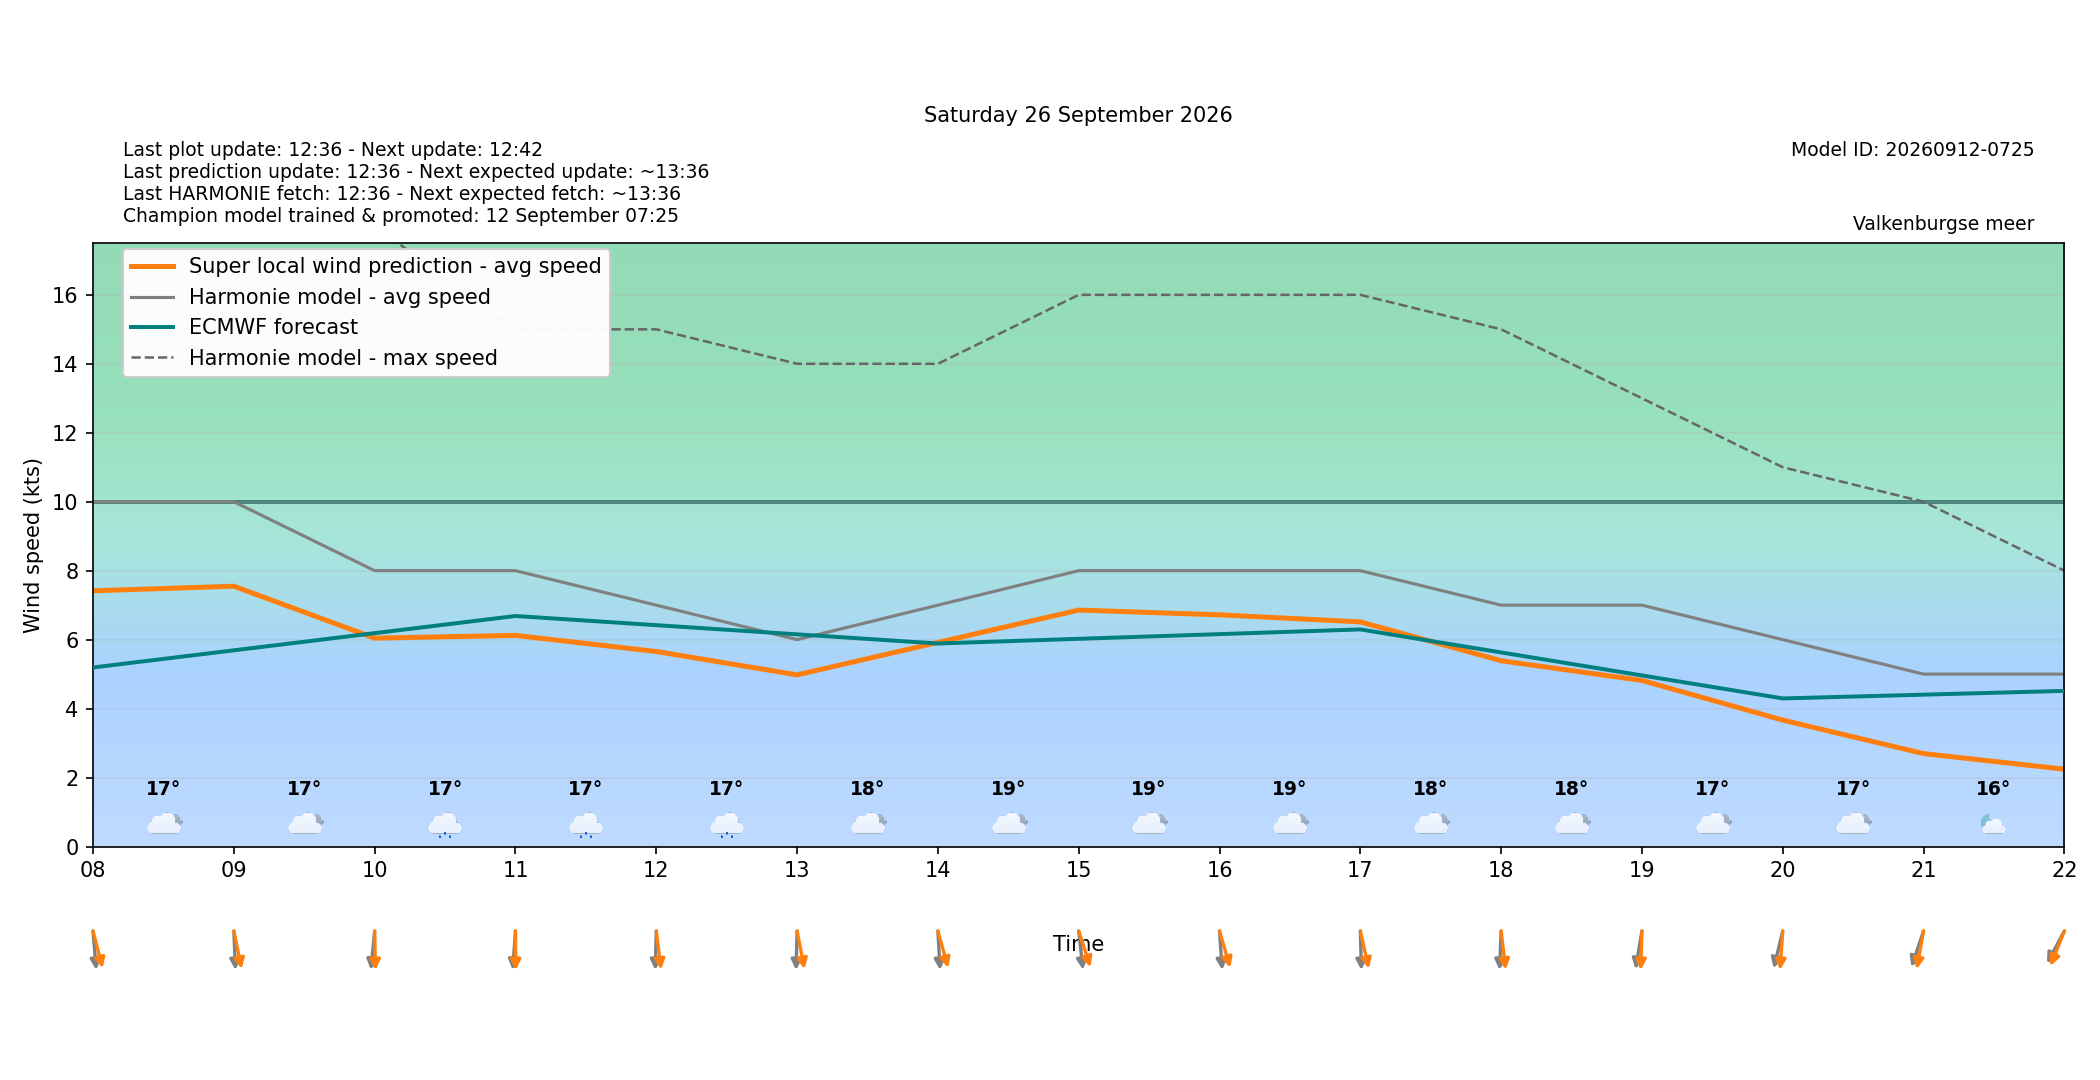

Source data for this figure (header and first rows):
target_time_utc, target_time_local, hour_utc, hour_local, forecast_wind_speed, forecast_wind_min, forecast_wind_max, lstm_pred_wind_speed, delta_speed_lstm_minus_forecast, forecast_wind_dir_deg, lstm_pred_wind_dir_deg, delta_dir_lstm_minus_forecast, forecast_temperature_c, weather_code, weather_source, is_daylight
2026-09-25T22:00:00Z, 2026-09-26T00:00:00+0200, 22, 00, 3.0, 3.0, 5.0, 1.012, -1.988, 62.0, 56.87, -5.131, 15.04, 2, knmi_p1, False
2026-09-25T23:00:00Z, 2026-09-26T01:00:00+0200, 23, 01, 4.0, 4.0, 8.0, 1.516, -2.484, 28.0, 22.44, -5.564, 14.43, 2, knmi_p1, False
2026-09-26T00:00:00Z, 2026-09-26T02:00:00+0200, 00, 02, 5.0, 5.0, 8.0, 1.499, -3.501, 72.0, 65.14, -6.856, 14.44, 2, knmi_p1, False
2026-09-26T01:00:00Z, 2026-09-26T03:00:00+0200, 01, 03, 6.0, 6.0, 9.0, 3.151, -2.849, 355.0, 347.6, -7.394, 14.13, 3, knmi_p1, False
2026-09-26T02:00:00Z, 2026-09-26T04:00:00+0200, 02, 04, 6.0, 6.0, 13.0, 2.924, -3.076, 32.0, 24.23, -7.771, 14.56, 3, knmi_p1, False
2026-09-26T03:00:00Z, 2026-09-26T05:00:00+0200, 03, 05, 4.0, 4.0, 10.0, 2.049, -1.951, 348.0, 337.8, -10.17, 15.24, 2, knmi_p1, False
2026-09-26T04:00:00Z, 2026-09-26T06:00:00+0200, 04, 06, 6.0, 6.0, 10.0, 3.7, -2.3, 343.0, 335.4, -7.584, 15.57, 3, knmi_p1, False
2026-09-26T05:00:00Z, 2026-09-26T07:00:00+0200, 05, 07, 10.0, 10.0, 19.0, 7.523, -2.477, 341.0, 330.7, -10.26, 16.91, 3, knmi_p1, False
2026-09-26T06:00:00Z, 2026-09-26T08:00:00+0200, 06, 08, 10.0, 10.0, 19.0, 7.416, -2.584, 354.0, 341.9, -12.09, 16.82, 3, knmi_p1, True
2026-09-26T07:00:00Z, 2026-09-26T09:00:00+0200, 07, 09, 10.0, 10.0, 19.0, 7.549, -2.451, 357.0, 345.5, -11.54, 17.1, 3, knmi_p1, True
2026-09-26T08:00:00Z, 2026-09-26T10:00:00+0200, 08, 10, 8.0, 8.0, 18.0, 6.044, -1.956, 7.0, 358.6, -8.406, 16.96, 51, knmi_p1, True
2026-09-26T09:00:00Z, 2026-09-26T11:00:00+0200, 09, 11, 8.0, 8.0, 15.0, 6.122, -1.878, 5.0, 359.4, -5.57, 17.28, 51, knmi_p1, True
2026-09-26T10:00:00Z, 2026-09-26T12:00:00+0200, 10, 12, 7.0, 7.0, 15.0, 5.656, -1.344, 2.0, 351, -10.98, 17.23, 51, knmi_p1, True
2026-09-26T11:00:00Z, 2026-09-26T13:00:00+0200, 11, 13, 6.0, 6.0, 14.0, 4.978, -1.022, 2.0, 346.2, -15.77, 18.16, 3, knmi_p1, True
2026-09-26T12:00:00Z, 2026-09-26T14:00:00+0200, 12, 14, 7.0, 7.0, 14.0, 5.918, -1.082, 356.0, 340.6, -15.35, 18.8, 3, knmi_p1, True
2026-09-26T13:00:00Z, 2026-09-26T15:00:00+0200, 13, 15, 8.0, 8.0, 16.0, 6.857, -1.143, 352.0, 337.6, -14.38, 18.93, 3, knmi_p1, True
2026-09-26T14:00:00Z, 2026-09-26T16:00:00+0200, 14, 16, 8.0, 8.0, 16.0, 6.719, -1.281, 355.0, 339.7, -15.26, 18.75, 3, knmi_p1, True
2026-09-26T15:00:00Z, 2026-09-26T17:00:00+0200, 15, 17, 8.0, 8.0, 16.0, 6.514, -1.486, 358.0, 344.1, -13.86, 18.31, 3, knmi_p1, True
2026-09-26T16:00:00Z, 2026-09-26T18:00:00+0200, 16, 18, 7.0, 7.0, 15.0, 5.387, -1.613, 3.0, 351.6, -11.43, 17.89, 3, knmi_p1, True
2026-09-26T17:00:00Z, 2026-09-26T19:00:00+0200, 17, 19, 7.0, 7.0, 13.0, 4.816, -2.184, 12.0, 2.323, -9.677, 17.45, 3, knmi_p1, True
2026-09-26T18:00:00Z, 2026-09-26T20:00:00+0200, 18, 20, 6.0, 6.0, 11.0, 3.666, -2.334, 17.0, 5.07, -11.93, 16.61, 3, knmi_p1, False
2026-09-26T19:00:00Z, 2026-09-26T21:00:00+0200, 19, 21, 5.0, 5.0, 10.0, 2.694, -2.306, 23.0, 12.88, -10.12, 15.84, 1, knmi_p1, False
2026-09-26T20:00:00Z, 2026-09-26T22:00:00+0200, 20, 22, 5.0, 5.0, 8.0, 2.243, -2.757, 34.0, 26.73, -7.273, 14.94, 1, knmi_p1, False
2026-09-26T21:00:00Z, 2026-09-26T23:00:00+0200, 21, 23, 5.0, 5.0, 9.0, 2.177, -2.823, 38.0, 30.02, -7.983, 14.35, 1, knmi_p1, False
